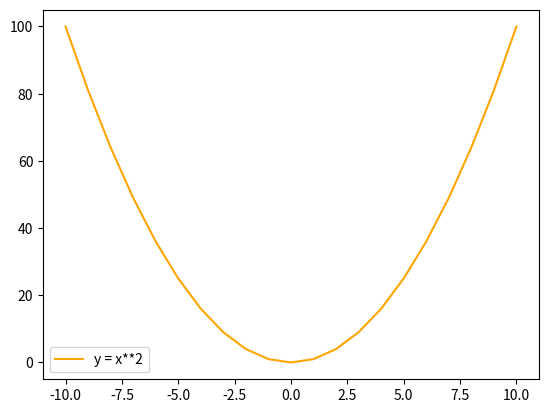

Here is the Python script that generated this plot:
# Matplotlib [Python]
# Ejercicios de práctica

# [redacted]
# Version: 2.0

# IMPORTANTE: NO borrar los comentarios
# que aparecen en verde con el hashtag "#"

# Ejercicios de matplotlib
import numpy as np
import matplotlib.pyplot as plt


if __name__ == '__main__':
    print("Bienvenidos a otra clase de Inove con Python")
    print("Line Plot")

    # NOTA: aproveche los ejemplos de "line_plot" de clase

    # Alumnos: Se desea graficar los valores de "x" e "y" en un gráfico de línea

    # Función que se desea graficar:
    # y = x**2

    x = list(range(-10, 11, 1))

    # Bucle que completa y calcula todos los valores de "y"
    y = []
    for i in x:
        y.append(i**2)

    # Crear una "figura" y crear un "ax" con add_subplot
    # Graficar el "line plot" de "y" en función de "x"

    # Colocar la leyenda y el label con el nombre de la función
    # Darle color a la línea a su elección

    # Crear acá su gráfico

    fig = plt.figure()
    ax = fig.add_subplot()
    
    ax.plot(x, y, c='orange', label='y = x**2')
    
    ax.legend()
    
    plt.show()
    
    print("terminamos")